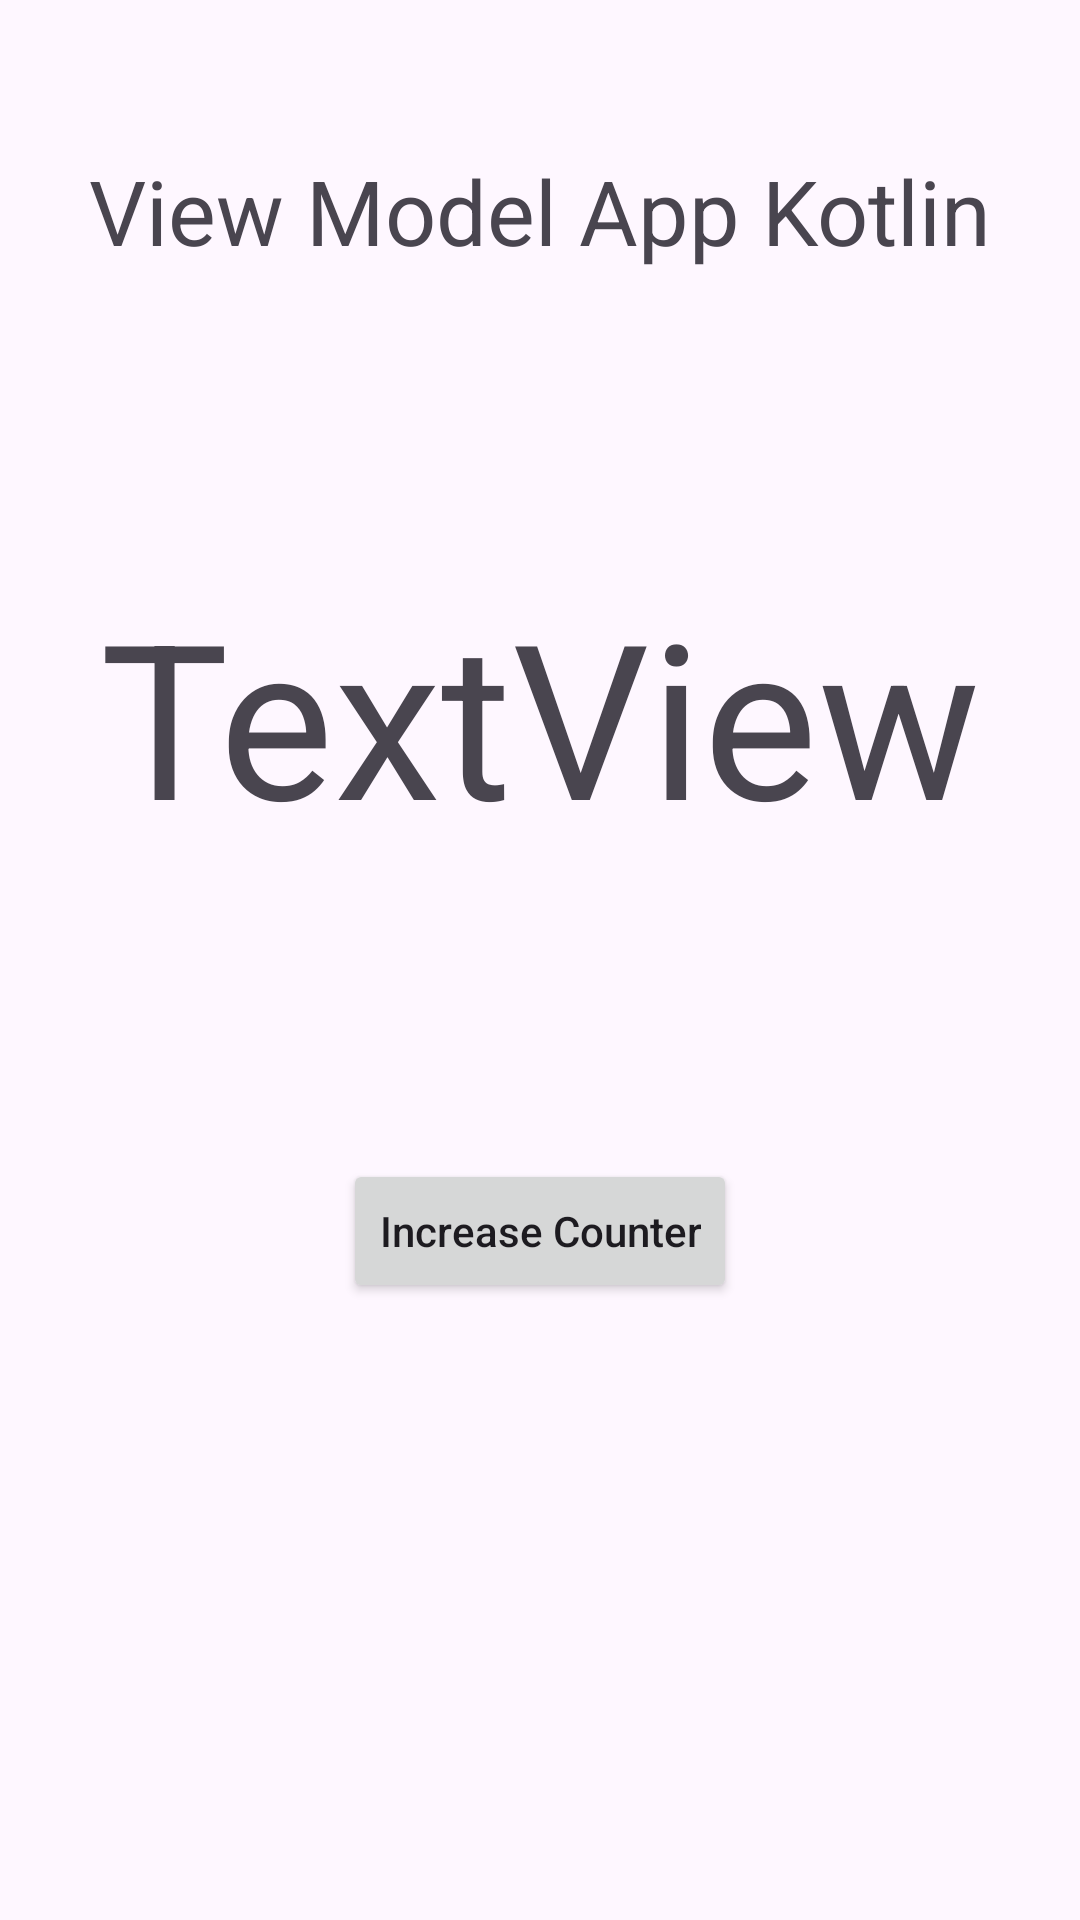

Layout XML and referenced resources for this Android screen:
<!-- AndroidManifest.xml: application theme Theme.DataBiningProjects -->
<!-- res/layout/activity_view_model_home.xml -->
<?xml version="1.0" encoding="utf-8"?>
<layout
    xmlns:android="http://schemas.android.com/apk/res/android"
    xmlns:app="http://schemas.android.com/apk/res-auto"
    xmlns:tools="http://schemas.android.com/tools">

    <androidx.constraintlayout.widget.ConstraintLayout
        android:layout_width="match_parent"
        android:layout_height="match_parent"
        tools:context=".apps.cViewModelApp.ViewModelHomeActivity">

        <TextView
            android:id="@+id/textView"
            android:layout_width="wrap_content"
            android:layout_height="wrap_content"
            android:text="View Model App Kotlin"
            android:textSize="30sp"
            android:layout_marginTop="50dp"
            app:layout_constraintEnd_toEndOf="parent"
            app:layout_constraintStart_toStartOf="parent"
            app:layout_constraintTop_toTopOf="parent" />

        <TextView
            android:id="@+id/tvCounter"
            android:layout_width="wrap_content"
            android:layout_height="wrap_content"
            tools:text="0"
            android:text="TextView"
            android:textSize="72sp"
            android:layout_marginTop="100dp"
            app:layout_constraintEnd_toEndOf="parent"
            app:layout_constraintStart_toStartOf="parent"
            app:layout_constraintTop_toBottomOf="@+id/textView" />

        <Button
            android:id="@+id/btnIncreaseCounter"
            android:layout_width="wrap_content"
            android:layout_height="wrap_content"
            android:text="Increase Counter"
            android:layout_marginTop="100dp"
            android:textAllCaps="false"
            app:layout_constraintEnd_toEndOf="parent"
            app:layout_constraintStart_toStartOf="parent"
            app:layout_constraintTop_toBottomOf="@+id/tvCounter" />
    </androidx.constraintlayout.widget.ConstraintLayout>
</layout>
<!-- resources referenced by this layout -->
<resources>
  <style name="Theme.DataBiningProjects" parent="Base.Theme.DataBiningProjects" />
  <style name="Base.Theme.DataBiningProjects" parent="Theme.Material3.DayNight.NoActionBar">
          
          
      </style>
</resources>
